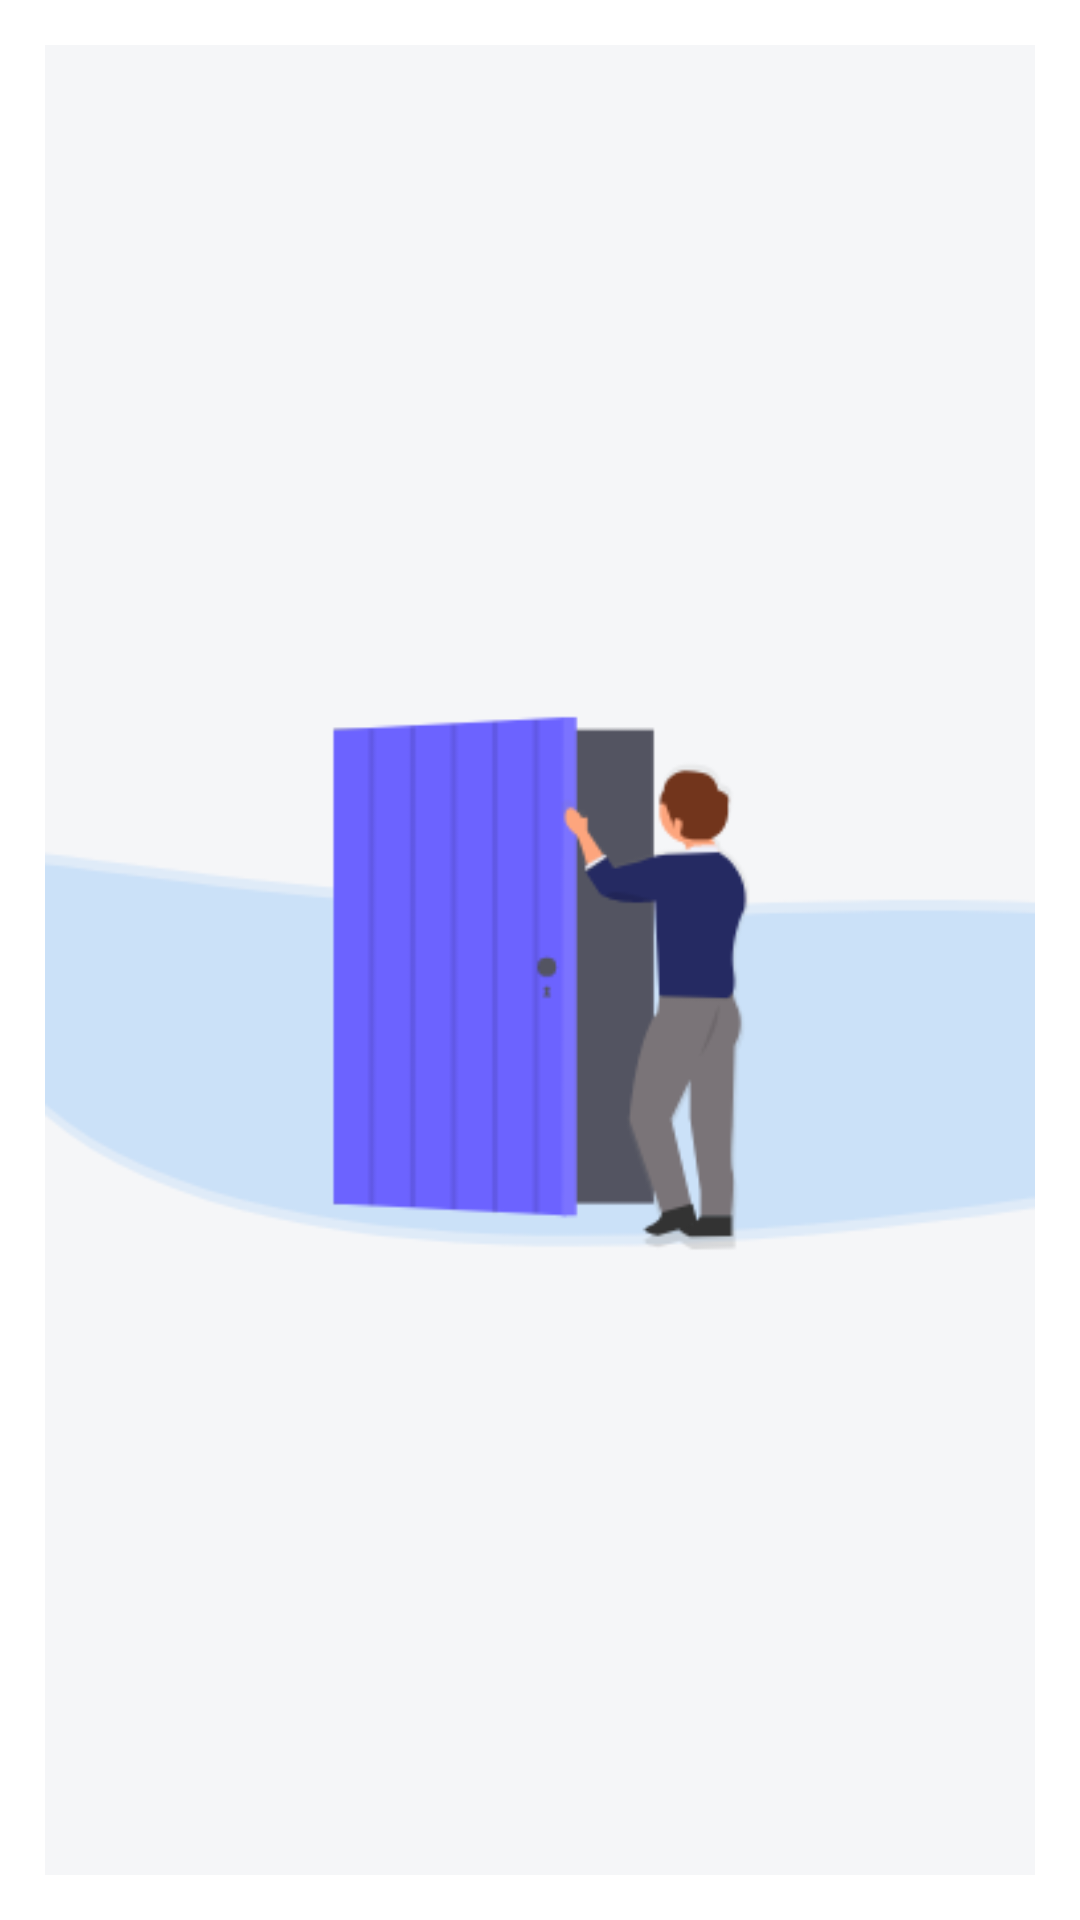

Produce the Android XML layout that renders to this screen, including the resource entries it uses.
<!-- AndroidManifest.xml: activity theme AppTheme.NoActionBar -->
<!-- res/layout/activity_main.xml -->
<?xml version="1.0" encoding="utf-8"?>
<LinearLayout xmlns:android="http://schemas.android.com/apk/res/android"
    xmlns:app="http://schemas.android.com/apk/res-auto"
    android:orientation="vertical"
    android:layout_width="match_parent"
    android:padding="15dp"
    android:layout_height="match_parent"
    android:background="@color/white">

    <LinearLayout
        android:layout_width="match_parent"
        android:orientation="vertical"
        android:layout_gravity="center"
        android:gravity="center"
        android:background="@color/grey"
        android:layout_height="match_parent">

    

    <ImageView
        android:id="@+id/imageView"
        android:layout_width="match_parent"
        android:layout_height="wrap_content"
        android:src="@drawable/login_image" />

    </LinearLayout>

</LinearLayout>
<!-- resources referenced by this layout -->
<resources>
  <color name="grey">#f5f6f8</color>
  <color name="white">#ffffff</color>
  <!-- drawable login_image: png bitmap (drawable-v24, 10002 bytes) -->
  <style name="AppTheme.NoActionBar">
          <item name="windowActionBar">false</item>
          <item name="windowNoTitle">true</item>
      </style>
</resources>
